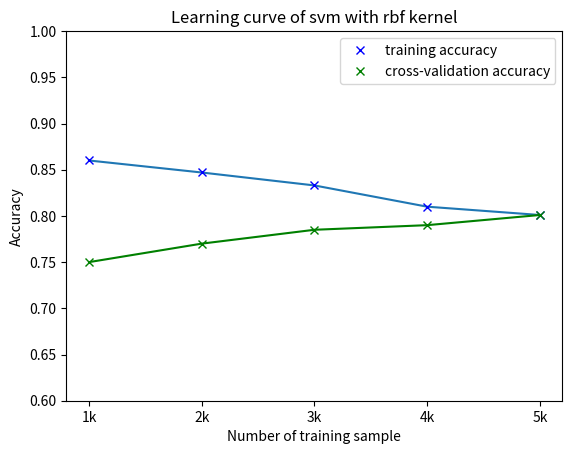

Write Python code to recreate this figure.
import matplotlib.pyplot as plt


Y1 = [0.86, 0.847,0.833, 0.81,0.801]
Y2 = [0.75, 0.77, 0.785,0.79,0.801]
X = ['1k','2k','3k','4k','5k']

plt.plot(X,Y1)
plt.plot(X,Y1,'bx',label = "training accuracy")
plt.plot(X,Y2,'g')
plt.plot(X,Y2,'gx',label = "cross-validation accuracy")
plt.legend()
plt.title("Learning curve of svm with rbf kernel")
plt.xlabel("Number of training sample")
plt.ylabel("Accuracy")
plt.ylim([0.6,1.0])
plt.show()